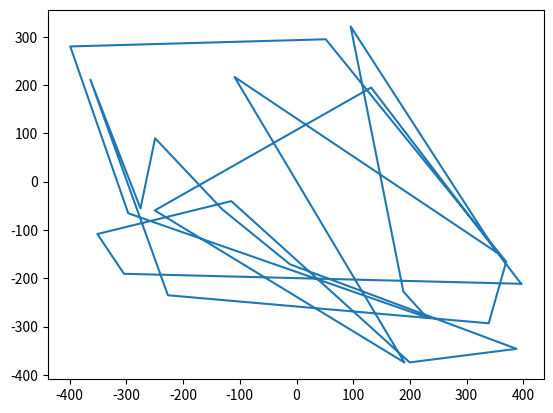

Reproduce this figure in Python.
from math import *
import random
from matplotlib.pyplot import *

CITIES_NUMBER = 25
COLONY_SIZE = 10
Q = 1.0
RHO = 0.1
ALPHA = 1.0
BETA = 3.0
EXP_NUMB = 100
INITIAL_PHEROMONE=1.0
CITIES = [(random.uniform(-400, 400), random.uniform(-400, 400)) for _ in range(CITIES_NUMBER)]

# ////////////////////// Helping functions //////////////////////////////

def Roulette_Wheel(proba_list):
    R = []
    for i in range(len(proba_list)):
        counter = 0
        for j in range(i+1):
            counter += proba_list[j]
        R += [counter] 
    return R

# //////////////////////////////////////////////////////////////////////

class ACO_For_TSP:
    class Edges_Matrix:
        def _init_(self):       
            self.distances_matrix = []
            self.pheromone_matrix = []
    class Ant(Edges_Matrix):
        def _init_(self):
            self.tour  = []
            self.total_tour_distance = 0.0
            self.unvisited_cities = []
            for i in range(len(CITIES_NUMBER)):
                self.unvisitied_cities += [i]
            self.distances_matrix = []
            self.pheromone_matrix = []
            for i in range(CITIES_NUMBER):
                L1 = []
                L2 = []
                for j in range(CITIES_NUMBER):
                    L1 += [self.Distance(CITIES[i],CITIES[j])]
                    L2 += [INITIAL_PHEROMONE]
                self.distances_matrix += [L1]
                self.pheromone_matrix += [L2]
        def Distance(self,X1,X2):
            return sqrt(pow(X1[0]-X2[0], 2)+pow(X1[1]-X2[1], 2))
        def Roulette_Index(self,R):
            x = random.random()
            if 0 <= x <= R[0]:
                return self.unvisited_cities[0]
            for i in range(1,len(R)):
                if R[i-1] < x <= R[i]:
                    return self.unvisited_cities[i]
        def Total_Distance(self):
            self.total_tour_distance = 0.0
            for i in range(CITIES_NUMBER):
                self.total_tour_distance += self.distances_matrix[self.tour[i]][self.tour[(i+1) % CITIES_NUMBER]]
            return self.total_tour_distance
        def Pheromone_2_Add(self):
            for i in range(CITIES_NUMBER):
                self.pheromone_matrix[self.tour[i]][self.tour[(i+1) % CITIES_NUMBER]] += Q / self.total_tour_distance
        def Unvisited_Cities(self):
            self.unvisited_cities = []
            for city in range(CITIES_NUMBER):
                if city not in self.tour:
                    self.unvisited_cities += [city]
        def Creat_Proba_List(self):
            proba_list = []
            denomunator = 0.0
            self.Unvisited_Cities()
            for unvisited_city in self.unvisited_cities:
                denomunator += pow(self.distances_matrix[self.tour[-1]][unvisited_city], BETA) * \
                               pow(self.pheromone_matrix[self.tour[-1]][unvisited_city], ALPHA)
            for unvisited_city in self.unvisited_cities:
                numerator = pow(self.distances_matrix[self.tour[-1]][unvisited_city], BETA) * \
                            pow(self.pheromone_matrix[self.tour[-1]][unvisited_city], ALPHA)
                next_element = numerator / denomunator
                for i in range(len(proba_list)):
                    next_element += proba_list[i]
                proba_list += [next_element]
            return proba_list                    
        def Choose_Next_City(self):
            return self.Roulette_Index(Roulette_Wheel(self.Creat_Proba_List()))
        def Choose_Tour(self):
            self.tour = [random.randint(0, CITIES_NUMBER - 1)]
            while len(self.tour) < CITIES_NUMBER:
                self.tour.append(self.Choose_Next_City())
            return self.tour
        
    def __init__(self):
        self.Edges_Matrix.distances_matrix = []
        self.Edges_Matrix.pheromone_matrix = []
        for i in range(CITIES_NUMBER):
            L1 = []
            L2 = []
            for j in range(CITIES_NUMBER):
                L1 += [self.Distance(CITIES[i],CITIES[j])]
                L2 += [INITIAL_PHEROMONE]
            self.Edges_Matrix.distances_matrix += [L1]
            self.Edges_Matrix.pheromone_matrix += [L2]
        self.best_tour = [city for city in range(CITIES_NUMBER)]
        self.ants = [self.Ant() for _ in range(COLONY_SIZE)]
        for ant in self.ants:
            ant.tour = ant.Choose_Tour()
        self.best_distance = self.Total_Distance(self.best_tour) 

    def Total_Distance(self,tour):
        tour_length = 0.0
        for i in range(CITIES_NUMBER):
            tour_length += self.Edges_Matrix.distances_matrix[tour[i]][tour[(i+1) % CITIES_NUMBER]]
        return tour_length
    def Distance(self,X1,X2):
        return sqrt(pow(X1[0]-X2[0], 2)+pow(X1[1]-X2[1], 2))
    
    def Pheromone_2_Add(self, tour, total_tour_distance):
        for i in range(CITIES_NUMBER):
            self.Edges_Matrix.pheromone_matrix[tour[i]][tour[(i+1) % CITIES_NUMBER]] += Q / total_tour_distance
    def Aco(self):
        for i in range(EXP_NUMB):
            for ant in self.ants:
                ant.Choose_Tour()
                ant.Total_Distance()
                ant.Pheromone_2_Add()
                self.Pheromone_2_Add(ant.tour, ant.total_tour_distance)
                if ant.total_tour_distance < self.best_distance:
                    self.best_tour = ant.tour
                    self.best_distance = ant.total_tour_distance
            for i in range(CITIES_NUMBER):
                for j in range(CITIES_NUMBER):
                    self.Edges_Matrix.pheromone_matrix[i][j] *= (1.0 - RHO)
            for ant in self.ants:
                for i in range(CITIES_NUMBER):
                    for j in range(CITIES_NUMBER):
                        ant.pheromone_matrix[i][j] *= (1.0 - RHO)
    def Plot(self):
        x = [CITIES[i][0] for i in self.best_tour]
        x.append(x[0])
        y = [CITIES[i][1] for i in self.best_tour]
        y.append(y[0])
        print(self.best_tour)
        plot(x, y)
        show()
    
        
if __name__ == '__main__':
    aco = ACO_For_TSP()
    aco.Aco()
    aco.Plot()
